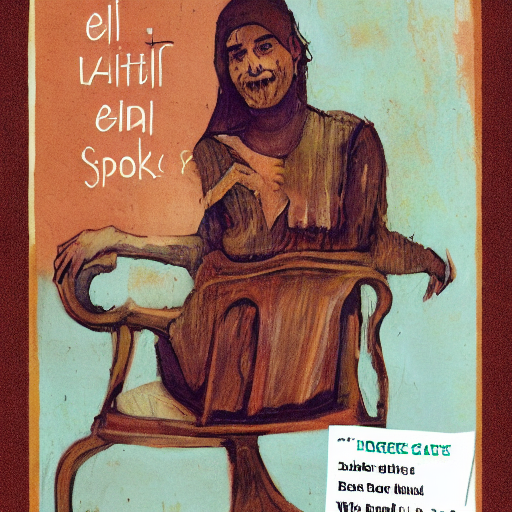
Generation parameters embedded in this image by AUTOMATIC1111 Stable Diffusion web UI or a fork of it (Forge, ...) (PNG 'parameters' text chunk):
book_cover
Steps: 30, Sampler: DDIM, CFG scale: 7, Seed: 3753681347, Size: 512x512